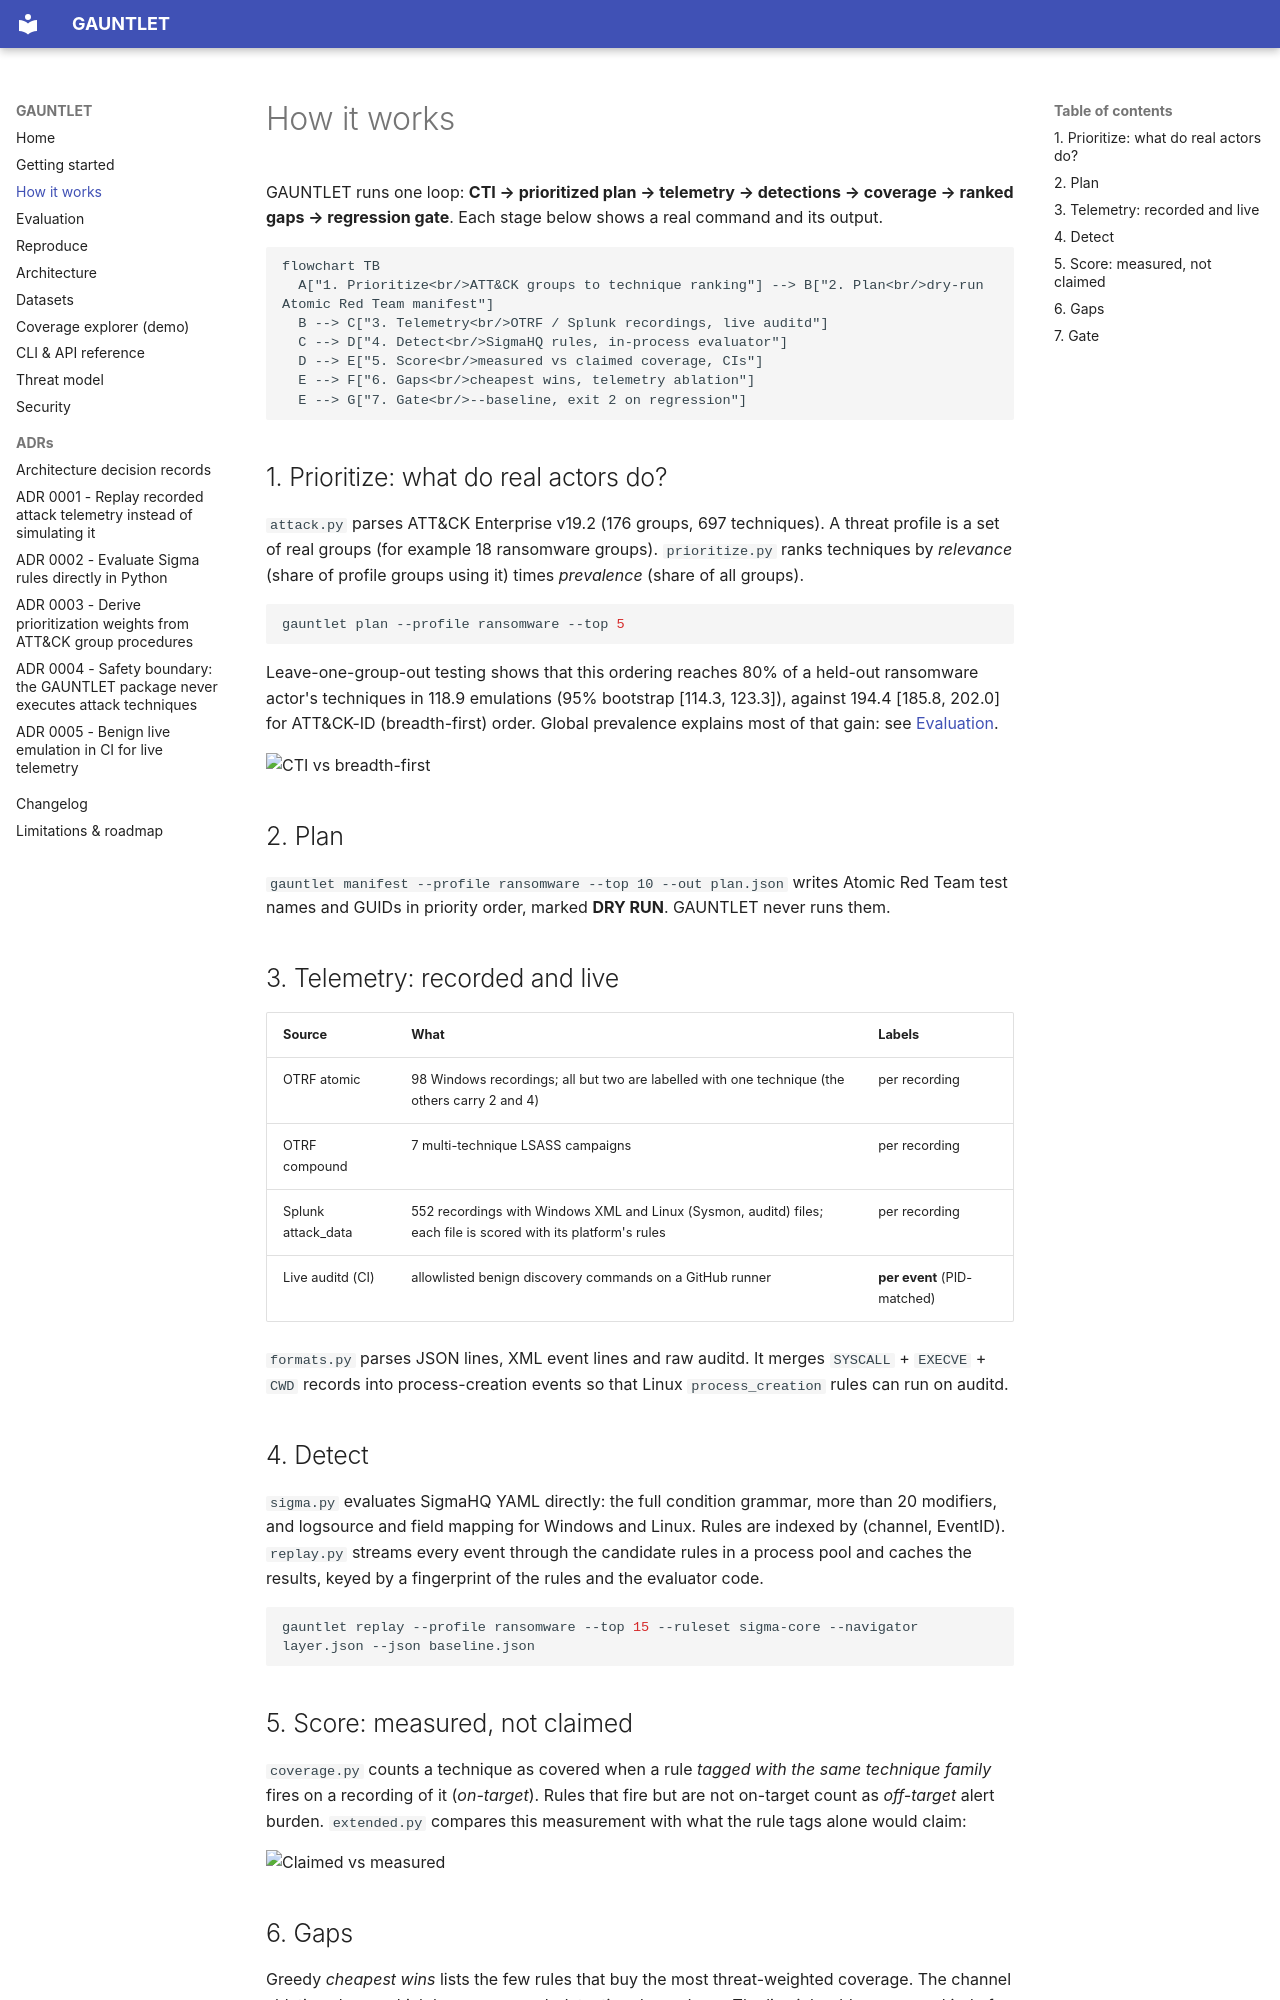

repository: rakshit-737/gauntlet · page: how-it-works/index.html · generator: mkdocs

# How it works

GAUNTLET runs one loop: **CTI → prioritized plan → telemetry → detections → coverage → ranked gaps → regression gate**. Each stage below shows a real command and its output.

```mermaid
flowchart TB
  A["1. Prioritize<br/>ATT&CK groups to technique ranking"] --> B["2. Plan<br/>dry-run Atomic Red Team manifest"]
  B --> C["3. Telemetry<br/>OTRF / Splunk recordings, live auditd"]
  C --> D["4. Detect<br/>SigmaHQ rules, in-process evaluator"]
  D --> E["5. Score<br/>measured vs claimed coverage, CIs"]
  E --> F["6. Gaps<br/>cheapest wins, telemetry ablation"]
  E --> G["7. Gate<br/>--baseline, exit 2 on regression"]
```

## 1. Prioritize: what do real actors do?

`attack.py` parses ATT&CK Enterprise v19.2 (176 groups, 697 techniques). A threat profile is a set of real groups (for example 18 ransomware groups). `prioritize.py` ranks techniques by *relevance* (share of profile groups using it) times *prevalence* (share of all groups).

```bash
gauntlet plan --profile ransomware --top 5
```

Leave-one-group-out testing shows that this ordering reaches 80% of a held-out ransomware actor's techniques in 118.9 emulations (95% bootstrap [114.3, 123.3]), against 194.4 [185.8, 202.0] for ATT&CK-ID (breadth-first) order. Global prevalence explains most of that gain: see [Evaluation](evaluation.md#prioritization).

![CTI vs breadth-first](assets/results/prioritization_ransomware.png)

## 2. Plan

`gauntlet manifest --profile ransomware --top 10 --out plan.json` writes Atomic Red Team test names and GUIDs in priority order, marked **DRY RUN**. GAUNTLET never runs them.

## 3. Telemetry: recorded and live

| Source | What | Labels |
|---|---|---|
| OTRF atomic | 98 Windows recordings; all but two are labelled with one technique (the others carry 2 and 4) | per recording |
| OTRF compound | 7 multi-technique LSASS campaigns | per recording |
| Splunk attack_data | 552 recordings with Windows XML and Linux (Sysmon, auditd) files; each file is scored with its platform's rules | per recording |
| Live auditd (CI) | allowlisted benign discovery commands on a GitHub runner | **per event** (PID-matched) |

`formats.py` parses JSON lines, XML event lines and raw auditd. It merges `SYSCALL` + `EXECVE` + `CWD` records into process-creation events so that Linux `process_creation` rules can run on auditd.

## 4. Detect

`sigma.py` evaluates SigmaHQ YAML directly: the full condition grammar, more than 20 modifiers, and logsource and field mapping for Windows and Linux. Rules are indexed by (channel, EventID). `replay.py` streams every event through the candidate rules in a process pool and caches the results, keyed by a fingerprint of the rules and the evaluator code.

```bash
gauntlet replay --profile ransomware --top 15 --ruleset sigma-core --navigator layer.json --json baseline.json
```

## 5. Score: measured, not claimed

`coverage.py` counts a technique as covered when a rule *tagged with the same technique family* fires on a recording of it (*on-target*). Rules that fire but are not on-target count as *off-target* alert burden. `extended.py` compares this measurement with what the rule tags alone would claim:

![Claimed vs measured](assets/results/claimed_vs_measured.png)
